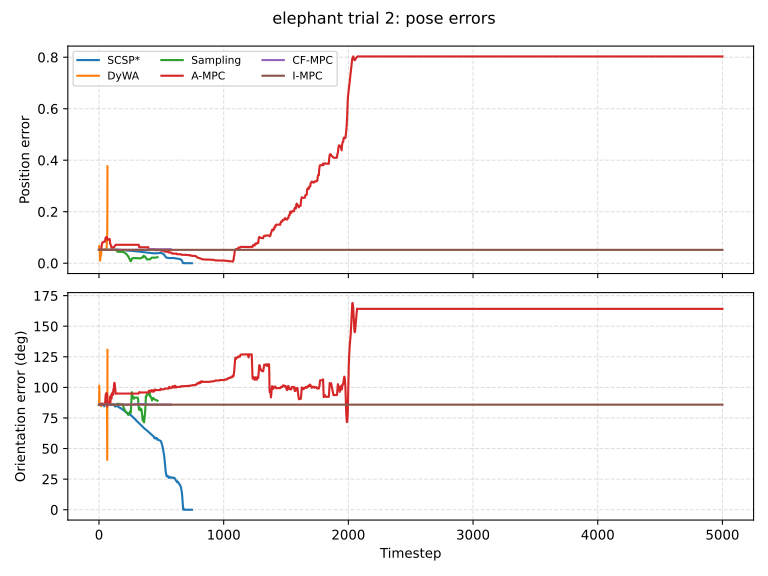

Data behind this chart, as committed beside it:
timestep, SCSP*_pos_error, SCSP*_ori_error_deg, DyWA_pos_error, DyWA_ori_error_deg, Sampling_pos_error, Sampling_ori_error_deg, A-MPC_pos_error, A-MPC_ori_error_deg, CF-MPC_pos_error, CF-MPC_ori_error_deg, I-MPC_pos_error, I-MPC_ori_error_deg
0, 0.05173, 85.9, 0.05173, 85.9, 0.05171, 85.86, 0.05172, 85.87, 0.05172, 85.87, 0.05173, 85.9
1, 0.05172, 85.86, 0.05171, 85.86, 0.05171, 85.86, 0.05172, 85.86, 0.05172, 85.86, 0.05173, 85.9
2, 0.05172, 85.87, 0.06713, 101.4, 0.05171, 85.86, 0.05172, 85.86, 0.05172, 85.86, 0.05173, 85.9
3, 0.05172, 85.86, 0.06733, 96.22, 0.05171, 85.86, 0.05172, 85.86, 0.05172, 85.86, 0.05173, 85.9
4, 0.05172, 85.86, 0.06272, 86.32, 0.05171, 85.86, 0.05172, 85.86, 0.05172, 85.86, 0.05173, 85.9
5, 0.05172, 85.86, 0.0603, 86.57, 0.05171, 85.86, 0.05172, 85.86, 0.05172, 85.86, 0.05173, 85.9
6, 0.05172, 85.86, 0.06031, 86.57, 0.05171, 85.86, 0.05172, 85.86, 0.05172, 85.86, 0.05173, 85.9
7, 0.05172, 85.86, 0.03857, 86.03, 0.05171, 85.86, 0.05172, 85.86, 0.05172, 85.86, 0.05173, 85.9
8, 0.05172, 85.86, 0.01548, 86.01, 0.05171, 85.86, 0.05172, 85.86, 0.05172, 85.86, 0.05173, 85.9
9, 0.05172, 85.86, 0.01005, 85.47, 0.05171, 85.86, 0.05172, 85.86, 0.05172, 85.86, 0.05173, 85.9
10, 0.05172, 85.86, 0.0174, 85.52, 0.05171, 85.86, 0.05172, 85.86, 0.05172, 85.86, 0.05173, 85.9
11, 0.05172, 85.86, 0.0201, 85.62, 0.05171, 85.86, 0.05172, 85.86, 0.05172, 85.86, 0.05173, 85.9
12, 0.05172, 85.86, 0.02613, 85.82, 0.05171, 85.86, 0.05172, 85.86, 0.05172, 85.86, 0.05173, 85.9
13, 0.05172, 85.86, 0.02736, 85.86, 0.05171, 85.86, 0.05172, 85.86, 0.05172, 85.86, 0.05173, 85.9
14, 0.05172, 85.86, 0.02736, 85.85, 0.05171, 85.86, 0.05172, 85.86, 0.05172, 85.86, 0.05173, 85.9
15, 0.05172, 85.86, 0.02881, 85.86, 0.05171, 85.86, 0.05172, 85.86, 0.05172, 85.86, 0.05173, 85.9
16, 0.05172, 85.86, 0.03291, 85.84, 0.05171, 85.86, 0.05172, 85.86, 0.05172, 85.86, 0.05173, 85.9
17, 0.05172, 85.86, 0.03417, 85.06, 0.05171, 85.86, 0.05216, 86.56, 0.05172, 85.86, 0.05173, 85.9
18, 0.05172, 85.86, 0.04317, 84.62, 0.05171, 85.86, 0.05599, 86.79, 0.05172, 85.86, 0.05173, 85.9
19, 0.05172, 85.86, 0.05113, 85.68, 0.05171, 85.86, 0.06151, 85.89, 0.05172, 85.86, 0.05173, 85.9
20, 0.05172, 85.86, 0.0519, 85.92, 0.05171, 85.86, 0.06623, 85.94, 0.05172, 85.86, 0.05173, 85.9
21, 0.05172, 85.86, 0.05195, 85.93, 0.05171, 85.86, 0.07024, 86.03, 0.05172, 85.86, 0.05173, 85.9
22, 0.05172, 85.86, 0.05195, 85.93, 0.05171, 85.86, 0.07353, 86.14, 0.05172, 85.86, 0.05173, 85.9
23, 0.05172, 85.86, 0.05195, 85.93, 0.05171, 85.86, 0.07612, 86.29, 0.05172, 85.86, 0.05173, 85.9
24, 0.05172, 85.86, 0.05195, 85.93, 0.05171, 85.86, 0.07804, 86.46, 0.05172, 85.86, 0.05173, 85.9
25, 0.05172, 85.86, 0.05195, 85.93, 0.05171, 85.86, 0.07927, 86.6, 0.05172, 85.86, 0.05173, 85.9
26, 0.05172, 85.86, 0.05195, 85.93, 0.05171, 85.86, 0.07984, 86.71, 0.05172, 85.86, 0.05173, 85.9
27, 0.05172, 85.86, 0.05195, 85.93, 0.05171, 85.86, 0.07991, 86.76, 0.05172, 85.86, 0.05173, 85.9
28, 0.05172, 85.86, 0.05205, 86.22, 0.05171, 85.86, 0.07991, 86.76, 0.05172, 85.86, 0.05173, 85.9
29, 0.05172, 85.86, 0.05193, 86.46, 0.05171, 85.86, 0.07988, 86.73, 0.05172, 85.86, 0.05173, 85.9
30, 0.05172, 85.86, 0.05196, 86.39, 0.05171, 85.86, 0.07982, 86.66, 0.05172, 85.86, 0.05173, 85.9
31, 0.05172, 85.86, 0.05198, 86.36, 0.05171, 85.86, 0.07975, 86.59, 0.05172, 85.86, 0.05173, 85.9
32, 0.05172, 85.86, 0.05195, 86.44, 0.05171, 85.86, 0.08079, 86.46, 0.05172, 85.86, 0.05173, 85.9
33, 0.05172, 85.86, 0.05193, 86.5, 0.05171, 85.86, 0.08205, 86.35, 0.05172, 85.86, 0.05173, 85.9
34, 0.05172, 85.86, 0.05202, 86.38, 0.05171, 85.86, 0.08207, 86.38, 0.05172, 85.86, 0.05173, 85.9
35, 0.05172, 85.86, 0.05203, 86.41, 0.05171, 85.86, 0.08205, 86.35, 0.05172, 85.86, 0.05173, 85.9
36, 0.05172, 85.86, 0.05204, 86.36, 0.05171, 85.86, 0.08207, 86.37, 0.05172, 85.86, 0.05173, 85.9
37, 0.05172, 85.86, 0.05232, 85.91, 0.05171, 85.86, 0.08206, 86.37, 0.05172, 85.86, 0.05173, 85.9
38, 0.05172, 85.86, 0.05228, 85.98, 0.05171, 85.86, 0.08206, 86.37, 0.05172, 85.86, 0.05173, 85.9
39, 0.05172, 85.86, 0.05229, 85.98, 0.05171, 85.86, 0.08304, 86.44, 0.05172, 85.86, 0.05173, 85.9
40, 0.05145, 85.4, 0.05231, 85.93, 0.05171, 85.86, 0.08412, 86.41, 0.05172, 85.86, 0.05173, 85.9
41, 0.05105, 84.76, 0.05228, 85.98, 0.05171, 85.86, 0.08424, 86.58, 0.05172, 85.86, 0.05173, 85.9
42, 0.05089, 84.48, 0.05228, 85.98, 0.05171, 85.86, 0.08429, 86.65, 0.05172, 85.86, 0.05173, 85.9
43, 0.05144, 85.43, 0.05228, 85.98, 0.05171, 85.86, 0.08431, 86.67, 0.05172, 85.86, 0.05173, 85.9
44, 0.05156, 85.66, 0.05228, 85.98, 0.05171, 85.86, 0.0843, 86.66, 0.05172, 85.86, 0.05173, 85.9
45, 0.05162, 85.76, 0.05235, 85.99, 0.05171, 85.86, 0.08426, 86.61, 0.05172, 85.86, 0.05173, 85.9
46, 0.05168, 85.87, 0.0536, 85.9, 0.05171, 85.86, 0.08419, 86.52, 0.05172, 85.86, 0.05173, 85.9
47, 0.05169, 85.88, 0.05367, 86.03, 0.05171, 85.86, 0.08408, 86.4, 0.05172, 85.86, 0.05173, 85.9
48, 0.0517, 85.89, 0.05367, 86.03, 0.05171, 85.86, 0.08373, 85.75, 0.05172, 85.86, 0.05173, 85.9
49, 0.05171, 85.9, 0.05367, 86.03, 0.05171, 85.86, 0.08866, 87.3, 0.05172, 85.86, 0.05173, 85.9
50, 0.05171, 85.91, 0.05367, 86.03, 0.05171, 85.86, 0.09174, 88.63, 0.05172, 85.86, 0.05173, 85.9
51, 0.05172, 85.91, 0.05367, 86.03, 0.05171, 85.86, 0.09421, 89.99, 0.05172, 85.86, 0.05173, 85.9
52, 0.05172, 85.91, 0.05367, 86.03, 0.05171, 85.86, 0.09614, 91.38, 0.05172, 85.86, 0.05173, 85.9
53, 0.05171, 85.91, 0.05367, 86.03, 0.05171, 85.86, 0.09758, 92.77, 0.05172, 85.86, 0.05173, 85.9
54, 0.05169, 85.88, 0.05367, 86.03, 0.05171, 85.86, 0.09861, 94.12, 0.05172, 85.86, 0.05173, 85.9
55, 0.05169, 85.88, 0.05367, 86.03, 0.05171, 85.86, 0.1003, 94.29, 0.05172, 85.86, 0.05173, 85.9
56, 0.0517, 85.89, 0.05367, 86.03, 0.05171, 85.86, 0.1005, 94.48, 0.05172, 85.86, 0.05173, 85.9
57, 0.0517, 85.89, 0.05367, 86.03, 0.05171, 85.86, 0.1006, 94.73, 0.05172, 85.86, 0.05173, 85.9
58, 0.0517, 85.89, 0.05367, 86.03, 0.05171, 85.86, 0.1008, 95.02, 0.05172, 85.86, 0.05173, 85.9
59, 0.0517, 85.91, 0.05367, 86.03, 0.05171, 85.86, 0.101, 95.33, 0.05172, 85.86, 0.05173, 85.9
... 4,941 more rows
